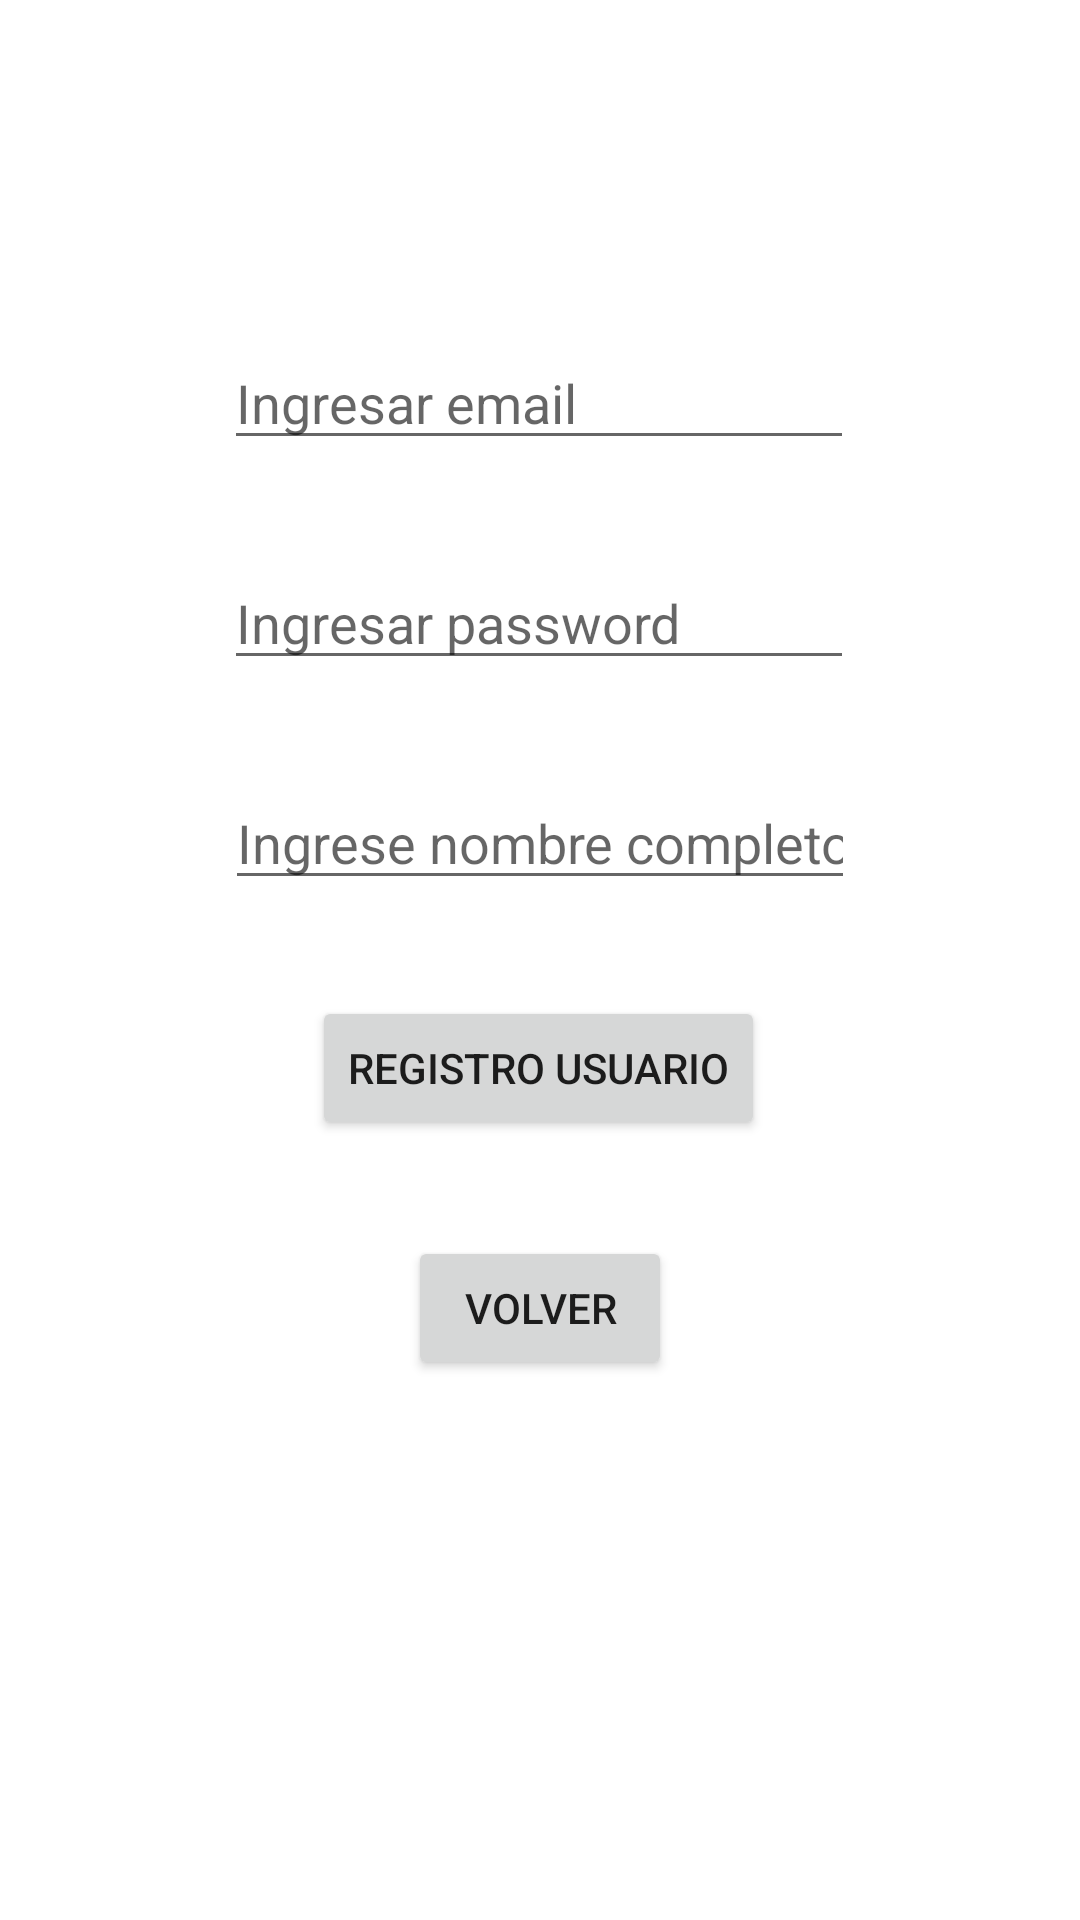

Reconstruct the res/layout file that produces this screen, plus the resources it refers to.
<!-- AndroidManifest.xml: application theme Theme.LoginIntento7 -->
<!-- res/layout/fragment_registro.xml -->
<?xml version="1.0" encoding="utf-8"?>
<androidx.constraintlayout.widget.ConstraintLayout
    xmlns:android="http://schemas.android.com/apk/res/android"
    xmlns:app="http://schemas.android.com/apk/res-auto"
    xmlns:tools="http://schemas.android.com/tools"
    android:layout_width="match_parent"
    android:layout_height="match_parent"
    tools:context=".authentication.ui.RegistroFragment">

    <com.google.android.material.textfield.TextInputEditText
        android:id="@+id/et_usuario"
        android:layout_width="wrap_content"
        android:layout_height="wrap_content"
        android:layout_marginTop="112dp"
        android:ems="10"
        android:hint="@string/ingresar_email"
        android:inputType="textEmailAddress"
        app:layout_constraintEnd_toEndOf="parent"
        app:layout_constraintHorizontal_bias="0.497"
        app:layout_constraintStart_toStartOf="parent"
        app:layout_constraintTop_toTopOf="parent" />

    <com.google.android.material.textfield.TextInputEditText
        android:id="@+id/et_password"
        android:layout_width="wrap_content"
        android:layout_height="wrap_content"
        android:layout_marginTop="32dp"
        android:ems="10"
        android:hint="@string/ingresar_password"
        android:inputType="textPassword"
        app:layout_constraintEnd_toEndOf="parent"
        app:layout_constraintHorizontal_bias="0.497"
        app:layout_constraintStart_toStartOf="parent"
        app:layout_constraintTop_toBottomOf="@+id/et_usuario" />

    <com.google.android.material.textfield.TextInputEditText
        android:id="@+id/et_nombre_completo"
        android:layout_width="wrap_content"
        android:layout_height="wrap_content"
        android:layout_marginTop="32dp"
        android:ems="10"
        android:hint="@string/ingrese_nombre_completo"
        android:inputType="textPersonName"
        app:layout_constraintEnd_toEndOf="parent"
        app:layout_constraintStart_toStartOf="parent"
        app:layout_constraintTop_toBottomOf="@+id/et_password" />

    <Button
        android:id="@+id/btn_registro"
        android:layout_width="wrap_content"
        android:layout_height="wrap_content"
        android:layout_marginTop="32dp"
        android:text="@string/registro"
        app:layout_constraintEnd_toEndOf="parent"
        app:layout_constraintHorizontal_bias="0.498"
        app:layout_constraintStart_toStartOf="parent"
        app:layout_constraintTop_toBottomOf="@+id/et_nombre_completo" />

    <Button
        android:id="@+id/btn_volver"
        android:layout_width="wrap_content"
        android:layout_height="wrap_content"
        android:layout_marginTop="32dp"
        android:text="@string/volver"
        app:layout_constraintEnd_toEndOf="parent"
        app:layout_constraintStart_toStartOf="parent"
        app:layout_constraintTop_toBottomOf="@+id/btn_registro" />



</androidx.constraintlayout.widget.ConstraintLayout>
<!-- resources referenced by this layout -->
<resources>
  <string name="ingresar_email">Ingresar email</string>
  <string name="ingresar_password">Ingresar password</string>
  <string name="ingrese_nombre_completo">Ingrese nombre completo</string>
  <string name="registro">Registro usuario</string>
  <string name="volver">Volver</string>
  <style name="Theme.LoginIntento7" parent="Theme.MaterialComponents.DayNight.DarkActionBar">
          
          <item name="colorPrimary">@color/purple_500</item>
          <item name="colorPrimaryVariant">@color/purple_700</item>
          <item name="colorOnPrimary">@color/white</item>
          
          <item name="colorSecondary">@color/teal_200</item>
          <item name="colorSecondaryVariant">@color/teal_700</item>
          <item name="colorOnSecondary">@color/black</item>
          
          <item name="android:statusBarColor" tools:targetApi="l">?attr/colorPrimaryVariant</item>
          
      </style>
  <!-- not gathered from this repository: default colours our renderer supplied (Android Studio template values) -->
  <color name="purple_500">#FF6200EE</color>
  <color name="purple_700">#FF3700B3</color>
  <color name="teal_200">#FF03DAC5</color>
  <color name="teal_700">#FF018786</color>
  <color name="black">#FF000000</color>
  <color name="white">#FFFFFFFF</color>
</resources>
